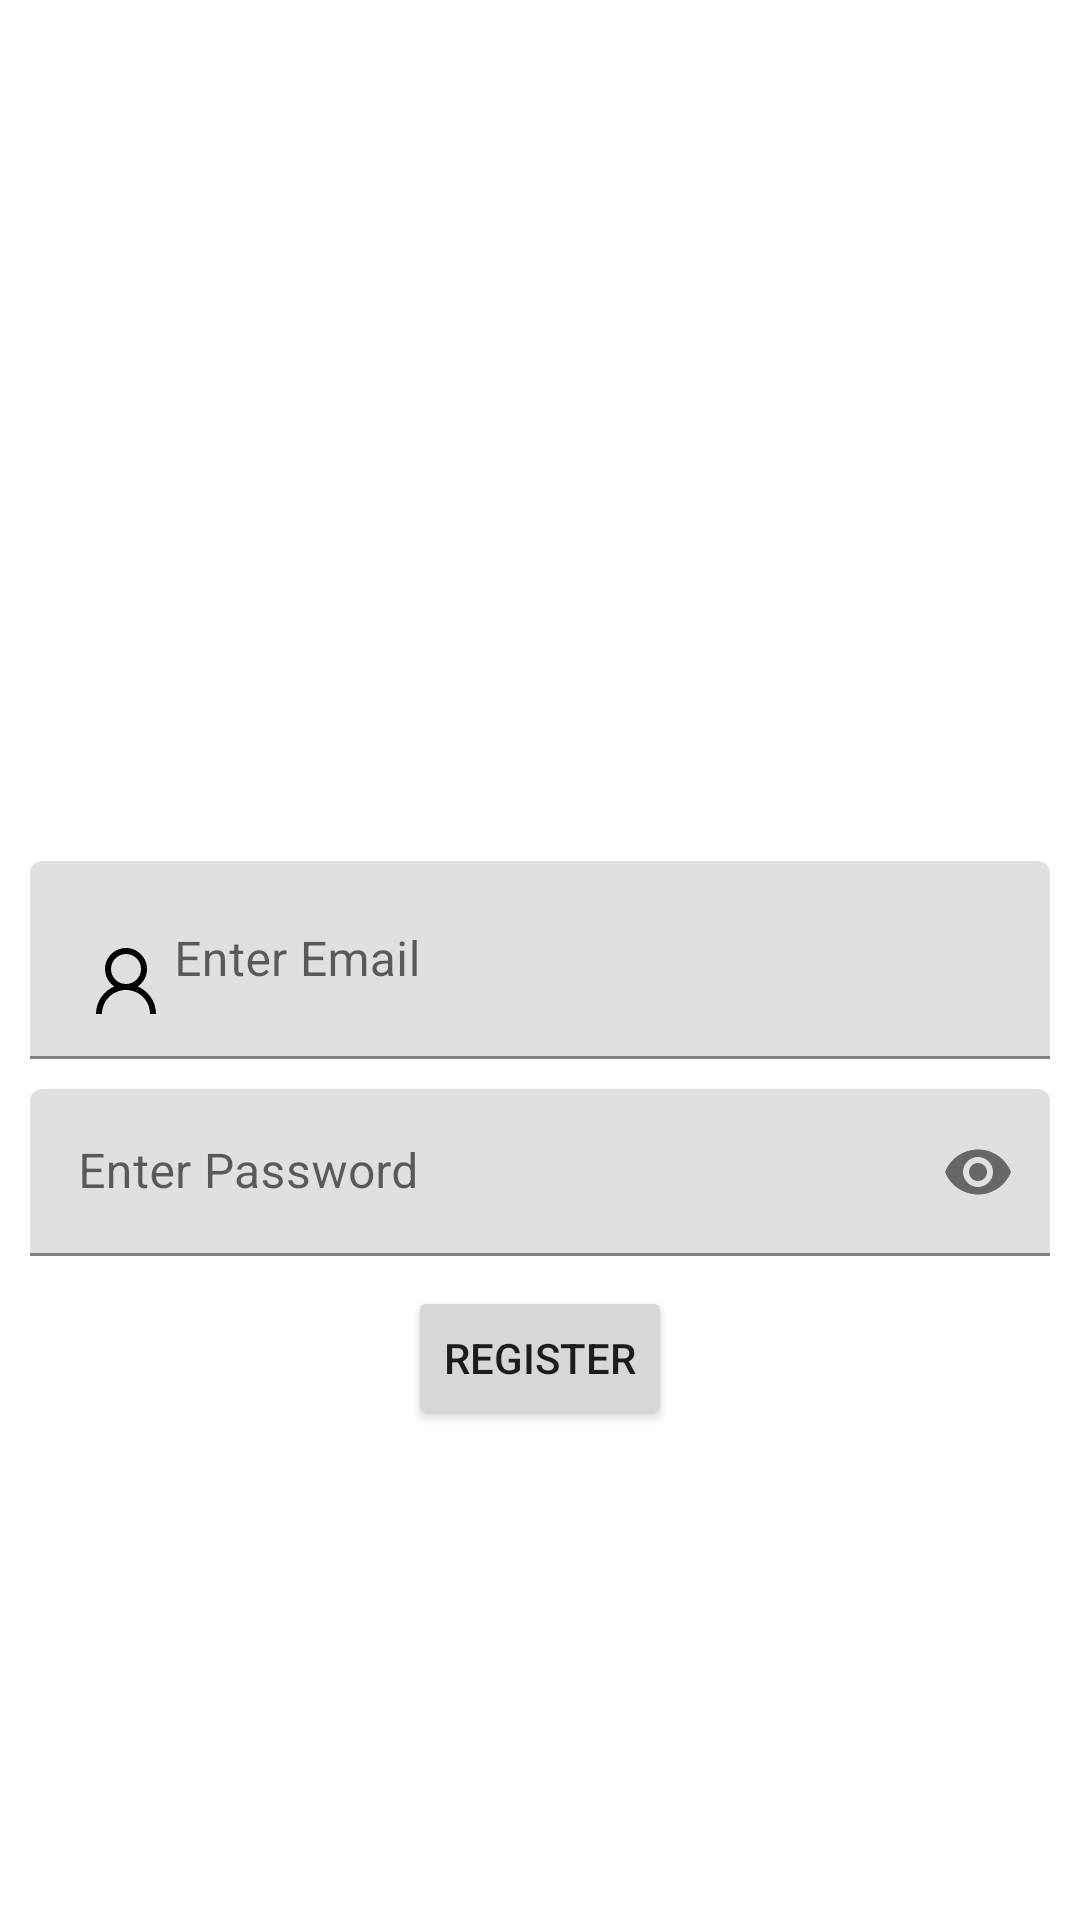

Android layout source for this screen:
<!-- AndroidManifest.xml: application theme Theme.ANPR -->
<!-- res/layout/activity_add_user.xml -->
<?xml version="1.0" encoding="utf-8"?>
<layout xmlns:android="http://schemas.android.com/apk/res/android"
    xmlns:app="http://schemas.android.com/apk/res-auto"
    xmlns:tools="http://schemas.android.com/tools">

    <data>

    </data>

    <androidx.constraintlayout.widget.ConstraintLayout
        android:layout_width="match_parent"
        android:layout_height="match_parent"
        tools:context=".activity.AddUserActivity">

        <com.google.android.material.textfield.TextInputLayout
            android:id="@+id/EdtTxtLayoutUserName"
            android:layout_width="match_parent"
            android:layout_height="wrap_content"
            android:layout_margin="10dp"
            app:layout_constraintBottom_toBottomOf="parent"
            app:layout_constraintLeft_toLeftOf="parent"
            app:layout_constraintRight_toRightOf="parent"
            app:layout_constraintTop_toTopOf="parent">

            <com.google.android.material.textfield.TextInputEditText
                android:id="@+id/EdtTxtUserName"
                android:layout_width="match_parent"
                android:layout_height="match_parent"
                android:drawableStart="@drawable/svg_user"
                android:hint="Enter Email"
                android:inputType="textEmailAddress" />

        </com.google.android.material.textfield.TextInputLayout>

        <com.google.android.material.textfield.TextInputLayout
            android:id="@+id/EdtTxtLayoutPassword"
            android:layout_width="match_parent"
            android:layout_height="wrap_content"
            android:layout_margin="10dp"
            app:layout_constraintLeft_toLeftOf="parent"
            app:layout_constraintRight_toRightOf="parent"
            app:layout_constraintTop_toBottomOf="@id/EdtTxtLayoutUserName"
            app:passwordToggleEnabled="true">

            <com.google.android.material.textfield.TextInputEditText
                android:id="@+id/EdtTxtPassword"
                android:layout_width="match_parent"
                android:layout_height="match_parent"
                android:drawableStart="@drawable/svg_key"
                android:hint="Enter Password"
                android:inputType="textPassword" />

        </com.google.android.material.textfield.TextInputLayout>

        <Button
            android:id="@+id/BtnRegister"
            android:layout_width="wrap_content"
            android:layout_height="wrap_content"
            android:layout_margin="10dp"
            app:layout_constraintTop_toBottomOf="@id/EdtTxtLayoutPassword"
            app:layout_constraintLeft_toLeftOf="parent"
            app:layout_constraintRight_toRightOf="parent"
            android:text="Register" />


    </androidx.constraintlayout.widget.ConstraintLayout>
</layout>
<!-- resources referenced by this layout -->
<resources>
  <!-- drawable svg_user (drawable) -->
  <vector xmlns:android="http://schemas.android.com/apk/res/android"
      android:width="32dp"
      android:height="32dp"
      android:viewportWidth="32"
      android:viewportHeight="32">
    <path
        android:fillColor="#FF000000"
        android:pathData="M16,5C12.145,5 9,8.145 9,12C9,14.41 10.23,16.551 12.094,17.813C8.527,19.344 6,22.883 6,27L8,27C8,22.57 11.57,19 16,19C20.43,19 24,22.57 24,27L26,27C26,22.883 23.473,19.344 19.906,17.813C21.77,16.551 23,14.41 23,12C23,8.145 19.855,5 16,5ZM16,7C18.773,7 21,9.227 21,12C21,14.773 18.773,17 16,17C13.227,17 11,14.773 11,12C11,9.227 13.227,7 16,7Z"/>
  </vector>
  <style name="Theme.ANPR" parent="Theme.MaterialComponents.DayNight.DarkActionBar">
          
          <item name="colorPrimary">@color/purple_500</item>
          <item name="colorPrimaryVariant">@color/purple_700</item>
          <item name="colorOnPrimary">@color/white</item>
          
          <item name="colorSecondary">@color/teal_200</item>
          <item name="colorSecondaryVariant">@color/teal_700</item>
          <item name="colorOnSecondary">@color/black</item>
          
          <item name="android:statusBarColor">?attr/colorPrimaryVariant</item>
          
      </style>
  <color name="purple_500">#FF6200EE</color>
  <color name="purple_700">#FF3700B3</color>
  <color name="white">#FFFFFFFF</color>
  <color name="teal_200">#FF03DAC5</color>
  <color name="teal_700">#FF018786</color>
  <color name="black">#FF000000</color>
</resources>
